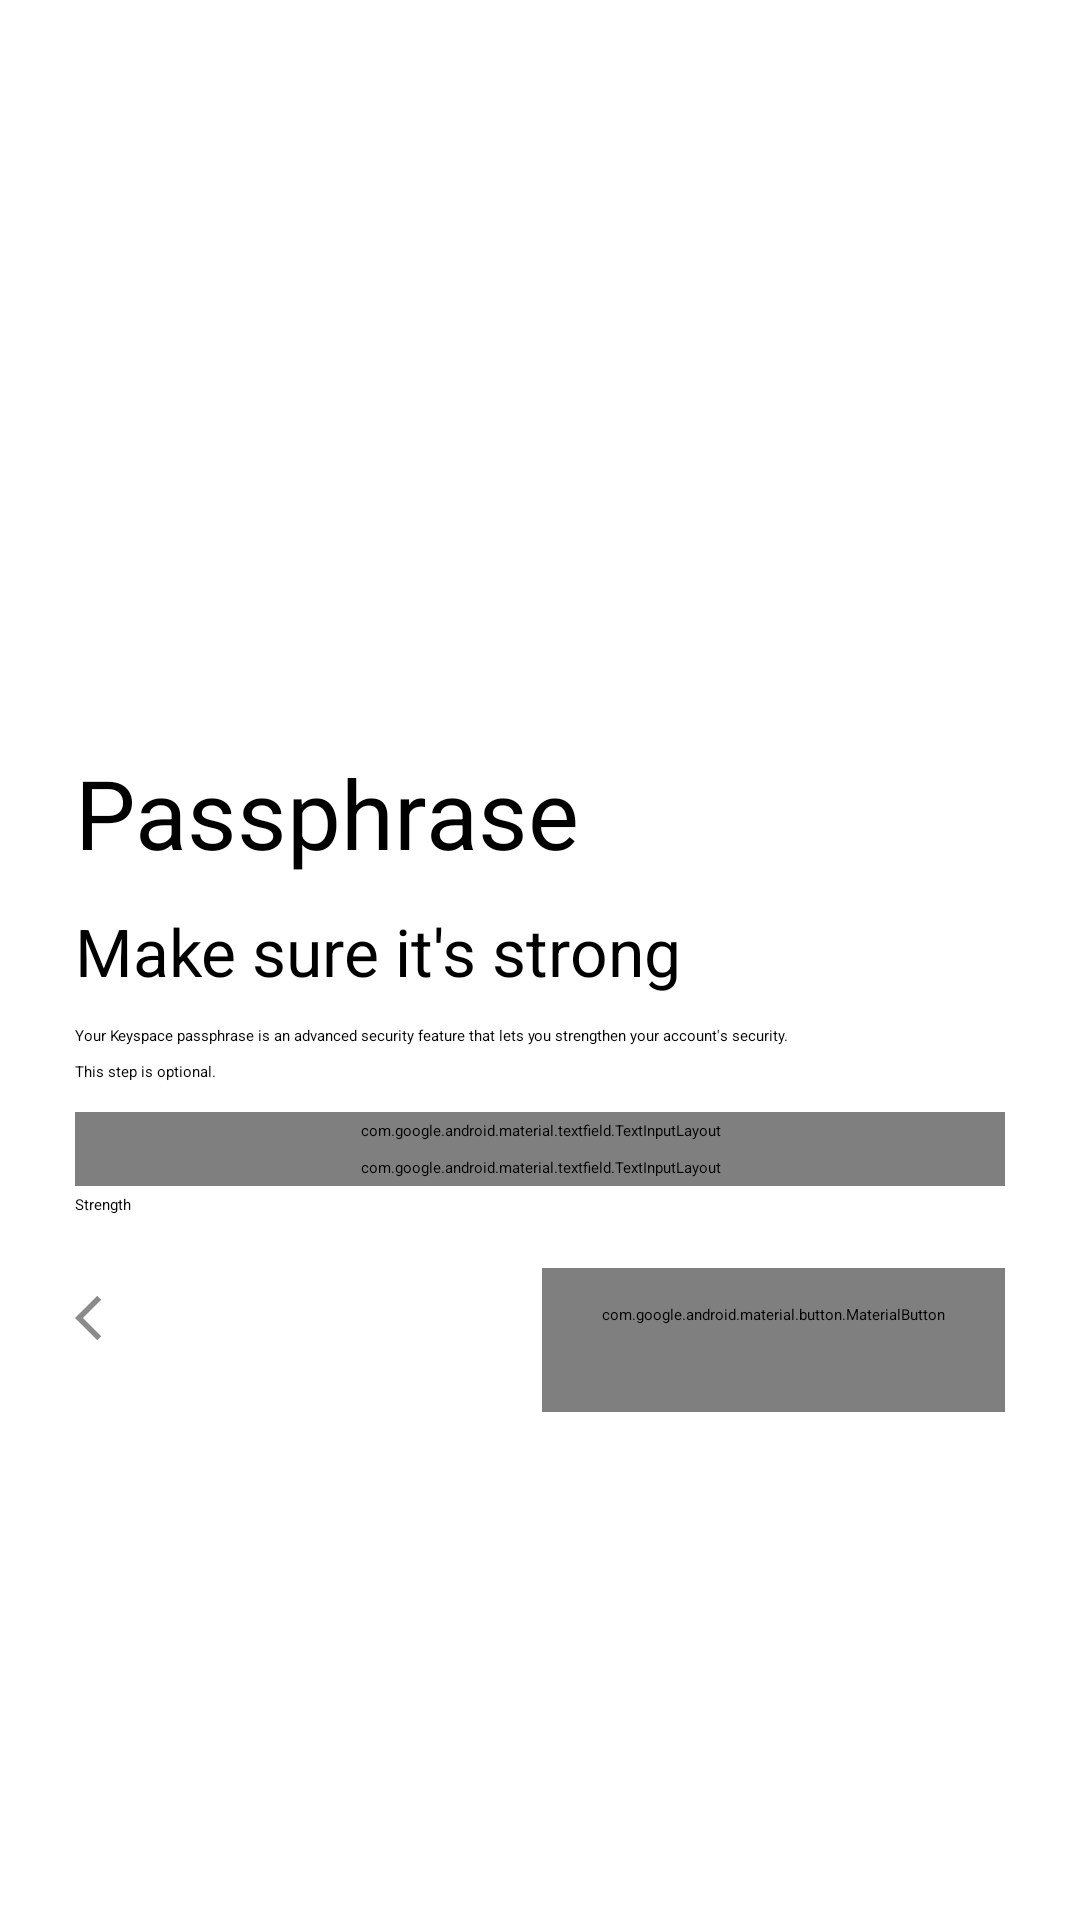

Produce the Android XML layout that renders to this screen, including the resource entries it uses.
<!-- AndroidManifest.xml: application theme Theme.KeyspaceMobile.SplashScreen -->
<!-- res/layout/onboarding_enter_passphrase.xml -->
<?xml version="1.0" encoding="utf-8"?>
<androidx.constraintlayout.widget.ConstraintLayout xmlns:android="http://schemas.android.com/apk/res/android"
    xmlns:app="http://schemas.android.com/apk/res-auto"
    xmlns:tools="http://schemas.android.com/tools"
    android:layout_width="match_parent"
    android:layout_height="match_parent"
    android:clipChildren="false"
    tools:context=".StartHere"
    android:id="@+id/root"
    android:fitsSystemWindows="true">

    <ScrollView
        android:id="@+id/scrollView2"
        android:layout_width="match_parent"
        android:layout_height="wrap_content"
        android:clipChildren="false"
        app:layout_constraintBottom_toBottomOf="parent"
        app:layout_constraintEnd_toEndOf="parent"
        app:layout_constraintStart_toStartOf="parent"
        app:layout_constraintTop_toTopOf="parent">

        <LinearLayout
            android:layout_width="match_parent"
            android:paddingTop="20dp"
            android:layout_height="wrap_content"
            android:orientation="vertical"
            android:paddingHorizontal="25dp">

            <ImageView
                android:id="@+id/imageView"
                android:layout_width="50dp"
                android:layout_height="50dp"
                app:srcCompat="@drawable/ic_baseline_key_24"
                app:tint="?attr/colorPrimary" />

            <TextView
                android:id="@+id/titlePassphrase"
                android:layout_width="wrap_content"
                android:layout_marginTop="10dp"
                android:layout_height="wrap_content"
                android:text="Passphrase"
                android:textSize="32sp" />

            <TextView
                android:id="@+id/subtitlePassphrase"
                android:layout_width="wrap_content"
                android:layout_height="wrap_content"
                android:layout_marginTop="10dp"
                android:text="@string/subtitlePassphrase"
                android:textSize="22sp" />

            <com.google.android.material.textview.MaterialTextView
                android:id="@+id/descriptionPassphrase"
                android:layout_width="match_parent"
                android:layout_height="wrap_content"
                android:layout_marginVertical="10dp"
                android:text="@string/descriptionPassphrase" />

            <com.google.android.material.textfield.TextInputLayout
                android:id="@+id/passphraseLayout"
                android:layout_width="match_parent"
                android:layout_height="wrap_content"
                android:imeOptions="actionNext"
                android:hint="Passphrase"
                android:paddingVertical="2.5dp"
                app:passwordToggleEnabled="true"
                app:startIconContentDescription="Email"
                app:startIconDrawable="@drawable/ic_baseline_key_24">

                <com.google.android.material.textfield.TextInputEditText
                    android:id="@+id/passphraseInput"
                    android:layout_width="match_parent"
                    android:layout_height="wrap_content"
                    android:ellipsize="start"
                    android:imeOptions="flagNoPersonalizedLearning"
                    android:singleLine="true"
                    android:fontFamily="monospace"
                    android:inputType="textPassword"
                    android:maxLength="512"
                    android:maxLines="1"
                    android:password="true"
                    android:textSize="15sp" />
            </com.google.android.material.textfield.TextInputLayout>

            <com.google.android.material.textfield.TextInputLayout
                android:id="@+id/reenterPassphraseLayout"
                android:layout_width="match_parent"
                android:layout_height="wrap_content"
                android:imeOptions="actionNext"
                android:hint="Re-enter passphrase"
                android:paddingVertical="2.5dp"
                android:visibility="visible"
                app:passwordToggleEnabled="true"
                app:startIconContentDescription="Email"
                app:startIconDrawable="@drawable/ic_baseline_key_24">

                <com.google.android.material.textfield.TextInputEditText
                    android:id="@+id/reenterPassphraseInput"
                    android:layout_width="match_parent"
                    android:layout_height="wrap_content"
                    android:ellipsize="start"
                    android:fontFamily="monospace"
                    android:singleLine="true"
                    android:imeOptions="flagNoPersonalizedLearning"
                    android:inputType="textPassword"
                    android:maxLength="512"
                    android:maxLines="1"
                    android:password="true"
                    android:textSize="15sp" />
            </com.google.android.material.textfield.TextInputLayout>

            <TextView
                android:id="@+id/passphraseStrength"
                android:layout_width="wrap_content"
                android:paddingVertical="2.5dp"
                android:layout_height="wrap_content"
                android:text="Strength" />

            <androidx.constraintlayout.widget.ConstraintLayout
                android:layout_width="match_parent"
                android:layout_height="wrap_content"
                android:layout_gravity="end"
                app:layout_constraintBottom_toBottomOf="parent"
                app:layout_constraintEnd_toEndOf="parent"
                app:layout_constraintStart_toStartOf="parent">

                <LinearLayout
                    android:layout_width="wrap_content"
                    android:layout_height="wrap_content"
                    android:orientation="vertical"
                    app:layout_constraintBottom_toBottomOf="parent"
                    app:layout_constraintEnd_toEndOf="parent"
                    app:layout_constraintTop_toTopOf="parent">

                    <com.google.android.material.button.MaterialButton
                        android:id="@+id/passphraseNextButton"
                        style="@style/Widget.Material3.Button.ElevatedButton.Icon"
                        android:layout_width="wrap_content"
                        android:layout_height="wrap_content"
                        android:layout_gravity="end"
                        android:layout_marginTop="15dp"
                        android:paddingHorizontal="20dp"
                        android:paddingVertical="12dp"
                        android:text="Next"
                        app:icon="@drawable/ic_baseline_navigate_next_24"
                        app:iconGravity="textEnd"
                        android:textSize="18sp"
                        android:visibility="visible" />

                </LinearLayout>


                <ImageView
                    android:id="@+id/backButton"
                    android:layout_width="18dp"
                    android:layout_height="wrap_content"
                    android:drawableTint="?attr/colorAccent"
                    android:gravity="center"
                    android:src="@drawable/ic_baseline_arrow_back_ios_24"
                    app:layout_constraintBottom_toBottomOf="parent"
                    app:layout_constraintStart_toStartOf="parent"
                    app:layout_constraintTop_toTopOf="parent"
                    app:tint="?attr/colorAccent" />

            </androidx.constraintlayout.widget.ConstraintLayout>

        </LinearLayout>
    </ScrollView>

</androidx.constraintlayout.widget.ConstraintLayout>
<!-- resources referenced by this layout -->
<resources>
  <!-- drawable ic_baseline_arrow_back_ios_24 (drawable) -->
  <vector android:autoMirrored="true" android:height="24dp"
      android:tint="#8B8B8B" android:viewportHeight="24"
      android:viewportWidth="24" android:width="24dp" xmlns:android="http://schemas.android.com/apk/res/android">
      <path android:fillColor="@android:color/white" android:pathData="M11.67,3.87L9.9,2.1 0,12l9.9,9.9 1.77,-1.77L3.54,12z"/>
  </vector>
  <!-- drawable ic_baseline_key_24 (drawable) -->
  <vector android:height="24dp"
      android:viewportHeight="24" android:viewportWidth="24"
      android:tint="#8B8B8B"
      android:width="24dp" xmlns:android="http://schemas.android.com/apk/res/android">
      <path android:fillColor="@android:color/white" android:pathData="M12.65,10C11.83,7.67 9.61,6 7,6c-3.31,0 -6,2.69 -6,6s2.69,6 6,6c2.61,0 4.83,-1.67 5.65,-4H17v4h4v-4h2v-4H12.65zM7,14c-1.1,0 -2,-0.9 -2,-2s0.9,-2 2,-2 2,0.9 2,2 -0.9,2 -2,2z"/>
  </vector>
  <!-- drawable ic_baseline_navigate_next_24 (drawable) -->
  <vector android:height="24dp" android:tint="#8B8B8B"
      android:viewportHeight="24" android:viewportWidth="24"
      android:width="24dp" xmlns:android="http://schemas.android.com/apk/res/android">
      <path android:fillColor="@android:color/white" android:pathData="M10,6L8.59,7.41 13.17,12l-4.58,4.59L10,18l6,-6z"/>
  </vector>
  <string name="descriptionPassphrase">Your Keyspace passphrase is an advanced security feature that lets you strengthen your account\'s security.\n\nThis step is optional.</string>
  <string name="subtitlePassphrase">Make sure it\'s strong</string>
  <style name="Theme.KeyspaceMobile.SplashScreen" parent="Theme.SplashScreen">
          <item name="windowSplashScreenAnimatedIcon">@drawable/keyspace_animated_logo_mini</item>
          <item name="windowSplashScreenAnimationDuration">250</item>
          <item name="android:windowActivityTransitions">false</item>
          <item name="android:windowAnimationStyle">@null</item>
          <item name="postSplashScreenTheme">@style/Theme.KeyspaceMobile.NoActionBar</item>
      </style>
  <!-- drawable keyspace_animated_logo_mini: vector/xml drawable (drawable-v24, 4979 chars, omitted) -->
  <style name="Theme.KeyspaceMobile.NoActionBar" parent="Theme.Material3.DayNight.NoActionBar">
  
          <item name="colorPrimary">@color/lightFinesseColor</item>
          <item name="colorSecondary">@color/lightFinesseColor</item>
          <item name="colorTertiary">@color/lightFinesseColor</item>
          <item name="colorContainer">@color/lightFinesseColor</item>
          <item name="colorPrimaryContainer">@color/lightFinesseColor</item>
          <item name="colorSecondaryContainer">@color/lightFinesseColor</item>
          <item name="colorTertiaryContainer">@color/lightFinesseColor</item>
          <item name="colorOnContainer">@color/lightFinesseColor</item>
          <item name="colorOnPrimaryContainer">@color/lightFinesseColor</item>
  
          <item name="backgroundColor">@color/lightBackgroundColor</item>
  
          <item name="windowActionBar">false</item>
          <item name="windowNoTitle">true</item>
          <item name="android:windowLightStatusBar">true</item>
          <item name="android:windowLightNavigationBar">true</item>
  
          <item name="android:statusBarColor">@color/lightBackgroundColor</item>
          <item name="android:navigationBarColor">@color/lightBackgroundColor</item>
          <item name="android:windowBackground">@color/lightBackgroundColor</item>
  
          <item name="android:windowActivityTransitions">false</item>
          <item name="android:windowAnimationStyle">@null</item>
  
      </style>
  <color name="lightFinesseColor">#64B5F6</color>
  <color name="lightBackgroundColor">#FFFFFF</color>
</resources>
